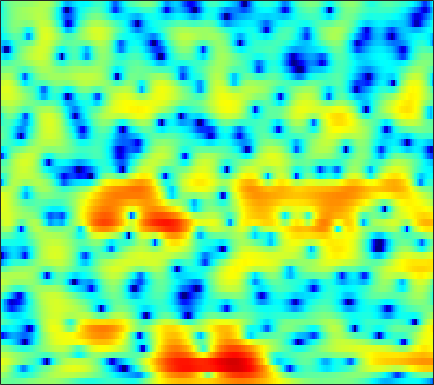

Data behind this chart, as committed beside it:
-0.58581, -0.7594, -0.96818, -1.1367, -1.2307, -1.2916, -1.2841, -1.2363, -1.141, -0.98839, -0.80332, -0.63664, -0.40468, -0.16651, 0.011935, 0.23436, 0.44455, 0.59279, 0.76794, 0.91663, 1.0257, 1.0817, 1.1129, 1.0877
1.139, 0.7641, 0.1999, -0.4304, -0.9467, -1.682, -2.449, -3.017, -3.714, -4.261, -4.555, -4.569, -4.319, -3.81, -3.323, -2.6, -1.863, -1.326, -0.6501, -0.03379, 0.5218, 0.8934, 1.333, 1.705
3.591, 3.15, 2.395, 1.426, 0.5377, -0.8959, -2.682, -4.301, -6.873, -9.773, -11.66, -11.21, -9.127, -7.031, -5.776, -4.47, -3.491, -2.92, -2.3, -1.762, -1.226, -0.7996, -0.1871, 0.4622
4.593, 4.37, 3.977, 3.482, 3.052, 2.415, 1.72, 1.197, 0.5226, -0.0991, -0.6373, -1.002, -1.451, -1.918, -2.324, -3.017, -3.999, -5.013, -6.988, -10.13, -15.91, -23.48, -14.79, -8.746
2.883, 2.77, 2.547, 2.25, 1.988, 1.602, 1.186, 0.876, 0.4793, 0.1004, -0.2416, -0.4739, -0.7604, -1.039, -1.242, -1.532, -1.856, -2.131, -2.503, -2.832, -3.023, -2.997, -2.707, -2.128
0.2808, 0.08582, -0.2717, -0.7255, -1.125, -1.723, -2.386, -2.897, -3.547, -4.103, -4.441, -4.501, -4.306, -3.845, -3.379, -2.687, -1.948, -1.423, -0.7346, -0.07222, 0.5237, 0.9374, 1.454, 1.924
-4.145, -4.593, -5.189, -5.784, -6.256, -7.035, -8.11, -9.199, -11.25, -14.34, -19.45, -24.14, -18.71, -13.03, -10.08, -7.161, -4.898, -3.481, -1.862, -0.4899, 0.6899, 1.461, 2.35, 3.081
-16.08, -16.97, -14.14, -11.67, -10.57, -9.835, -9.805, -10.15, -10.91, -11.86, -12.68, -12.91, -12.49, -11.29, -10.02, -7.984, -5.888, -4.345, -2.406, -0.7213, 0.7178, 1.641, 2.687, 3.513
-6.11, -6.673, -6.735, -6.366, -6.155, -6.13, -6.418, -6.845, -7.741, -9.057, -10.98, -13.01, -17.3, -22.7, -18.23, -11.54, -7.126, -4.625, -1.933, 0.2004, 1.889, 2.9, 3.932, 4.628
-1.466, -2.055, -2.75, -3.34, -3.76, -4.269, -4.766, -5.138, -5.671, -6.251, -6.849, -7.248, -7.519, -7.287, -6.673, -5.306, -3.564, -2.201, -0.5165, 0.9438, 2.169, 2.929, 3.702, 4.186
-3.103, -3.952, -5.061, -6.036, -6.632, -7.156, -7.384, -7.389, -7.211, -6.852, -6.359, -5.915, -5.226, -4.396, -3.695, -2.702, -1.68, -0.8892, 0.1439, 1.092, 1.926, 2.459, 3.032, 3.437
-5.991, -7.751, -10.42, -13.34, -15.26, -16.22, -15.2, -13.91, -12.14, -10.45, -8.843, -7.675, -6.189, -4.773, -3.763, -2.473, -1.276, -0.4641, 0.5145, 1.383, 2.139, 2.611, 3.121, 3.498
-5.878, -7.963, -11.32, -15.36, -18.37, -19.93, -19.23, -18.48, -17.23, -15.24, -12.62, -10.55, -7.932, -5.661, -4.184, -2.493, -1.057, -0.1216, 0.931, 1.797, 2.494, 2.915, 3.355, 3.665
-1.583, -2.853, -4.672, -6.596, -8.092, -10.27, -12.84, -15.21, -18.85, -17.84, -12.92, -9.855, -6.715, -4.308, -2.844, -1.254, -0.01377, 0.7493, 1.582, 2.234, 2.72, 2.996, 3.262, 3.409
2.073, 1.384, 0.4441, -0.5242, -1.254, -2.175, -2.929, -3.373, -3.674, -3.551, -3.041, -2.472, -1.624, -0.8141, -0.2671, 0.3394, 0.7812, 0.9974, 1.173, 1.26, 1.3, 1.335, 1.379, 1.413
3.169, 2.878, 2.476, 2.087, 1.817, 1.505, 1.227, 1.072, 0.9508, 0.9128, 0.9235, 0.9429, 0.9688, 0.9397, 0.8216, 0.4987, -0.01427, -0.5591, -1.521, -2.678, -3.762, -4.27, -4.238, -3.556
2.03, 2.011, 1.998, 2.019, 2.043, 2.071, 2.084, 2.112, 2.131, 2.123, 2.102, 2.038, 1.88, 1.61, 1.303, 0.6666, -0.3047, -1.326, -3.281, -6.337, -11.64, -19.07, -14.68, -8.251
-2.346, -1.994, -1.456, -0.8984, -0.5139, -0.1054, 0.2474, 0.4517, 0.6324, 0.7559, 0.8668, 0.9453, 1.012, 1.047, 1.034, 0.9251, 0.6219, 0.2938, -0.2887, -0.9657, -1.541, -1.75, -1.619, -1.056
-11.38, -9.972, -7.985, -6.343, -5.393, -4.447, -3.868, -3.698, -3.672, -3.741, -3.793, -3.627, -3.079, -2.268, -1.595, -0.6863, 0.1216, 0.6107, 1.142, 1.559, 1.897, 2.114, 2.386, 2.646
-24.03, -17.86, -13.04, -10.25, -8.855, -7.718, -7.425, -7.716, -8.764, -10.9, -14.57, -17.15, -13.76, -8.851, -6.091, -3.434, -1.424, -0.2472, 0.9885, 1.934, 2.662, 3.085, 3.537, 3.841
-11.23, -10.48, -9.291, -8.268, -7.676, -7.248, -7.258, -7.465, -8.185, -9.256, -10.26, -10.49, -9.323, -7.134, -5.387, -3.232, -1.47, -0.3568, 0.8718, 1.841, 2.587, 3.027, 3.471, 3.749
-5.133, -5.061, -5.011, -4.917, -4.88, -4.945, -5.059, -5.171, -5.399, -5.468, -5.267, -4.972, -4.307, -3.345, -2.565, -1.459, -0.3964, 0.3097, 1.135, 1.81, 2.332, 2.632, 2.893, 3.052
-1.641, -1.616, -1.661, -1.839, -2.128, -2.678, -3.397, -4.074, -4.793, -5.143, -4.869, -4.236, -3.111, -1.896, -1.013, -0.04542, 0.7469, 1.217, 1.668, 1.953, 2.096, 2.128, 2.109, 2.063
0.7612, 1.4, 1.854, 1.734, 1.305, 0.2063, -1.698, -3.772, -8.244, -16.99, -12.06, -6.899, -2.936, -0.5482, 0.6401, 1.737, 2.296, 2.444, 2.322, 1.887, 1.25, 0.7254, 0.1379, -0.313
2.615, 3.406, 3.954, 3.959, 3.696, 2.956, 1.834, 0.7914, -0.6969, -1.647, -1.569, -0.8706, 0.2595, 1.267, 1.721, 2.012, 1.825, 1.333, 0.2091, -1.604, -4.209, -6.678, -10, -10.66
3.816, 3.963, 3.988, 3.866, 3.65, 3.23, 2.709, 2.259, 1.728, 1.298, 0.9957, 0.8683, 0.7747, 0.6569, 0.5298, 0.1226, -0.5406, -1.289, -2.687, -4.659, -7.358, -9.877, -12.93, -13.54
4.448, 4.279, 4.012, 3.675, 3.358, 2.876, 2.321, 1.905, 1.332, 0.79, 0.3269, 0.01798, -0.3183, -0.6247, -0.8289, -1.152, -1.576, -1.973, -2.671, -3.513, -4.428, -5.093, -5.881, -6.391
4.753, 4.452, 4.022, 3.505, 3.072, 2.396, 1.615, 0.9553, -0.006874, -0.9857, -1.852, -2.339, -2.689, -2.665, -2.524, -2.205, -1.951, -1.835, -1.801, -1.899, -2.098, -2.289, -2.56, -2.788
4.56, 4.232, 3.805, 3.328, 2.91, 2.181, 1.198, 0.1974, -1.515, -3.877, -6.926, -9.255, -9.839, -7.229, -5.244, -3.205, -1.798, -1.083, -0.4504, -0.1215, -0.0351, -0.08381, -0.2485, -0.5097
2.026, 1.912, 2.052, 2.321, 2.408, 2.29, 1.785, 1.124, -0.238, -2.225, -4.875, -6.798, -7.2, -4.987, -3.113, -1.162, 0.1838, 0.8655, 1.409, 1.63, 1.574, 1.373, 0.9353, 0.3031
-11.35, -7.485, -3.177, -0.588, 0.6493, 1.686, 2.184, 2.304, 2.154, 1.838, 1.44, 1.228, 1.133, 1.312, 1.52, 1.834, 2.05, 2.117, 2.024, 1.717, 1.209, 0.6859, -0.237, -1.393
-4.759, -4.164, -2.564, -0.9295, 0.1236, 1.224, 2.021, 2.424, 2.791, 2.963, 3.028, 3.004, 2.913, 2.752, 2.584, 2.261, 1.816, 1.382, 0.6852, -0.1578, -1.125, -1.914, -3.052, -4.346
-1.058, -1.014, -0.6007, 0.03378, 0.616, 1.383, 2.093, 2.526, 3.013, 3.31, 3.47, 3.47, 3.342, 3.01, 2.652, 1.965, 1.041, 0.1611, -1.24, -2.867, -4.587, -5.747, -6.841, -7.45
-2.619, -2.584, -1.92, -0.8901, -0.04117, 1.037, 1.976, 2.57, 3.203, 3.652, 3.898, 3.962, 3.869, 3.544, 3.138, 2.325, 1.147, -0.03785, -2.16, -5.177, -9.787, -15.44, -20.74, -12.73
-15.92, -13.81, -7.83, -4.143, -2.297, -0.4834, 0.8009, 1.562, 2.303, 2.872, 3.255, 3.446, 3.534, 3.463, 3.248, 2.771, 1.998, 1.212, -0.1528, -1.845, -3.722, -4.939, -5.627, -5.086
-6.604, -6.639, -5.554, -4.113, -3.187, -2.195, -1.464, -1.049, -0.5822, -0.1585, 0.3059, 0.6533, 1.114, 1.504, 1.727, 1.894, 1.893, 1.78, 1.502, 1.117, 0.7234, 0.4773, 0.2584, 0.2189
-2.075, -2.47, -2.869, -3.187, -3.433, -3.897, -4.486, -5.023, -5.55, -5.657, -5.061, -4.236, -2.893, -1.599, -0.7048, 0.2796, 1.06, 1.507, 1.951, 2.234, 2.4, 2.463, 2.488, 2.446
-1.149, -1.633, -2.344, -3.244, -4.093, -5.598, -7.78, -10.05, -14.95, -22.77, -16.21, -11.5, -7.479, -4.655, -3.032, -1.259, 0.1424, 1.004, 1.921, 2.617, 3.102, 3.34, 3.512, 3.505
-1.866, -2.086, -2.516, -3.175, -3.906, -5.184, -6.869, -8.381, -10.38, -11.59, -11.2, -10.03, -7.953, -5.792, -4.19, -2.246, -0.5484, 0.5433, 1.747, 2.671, 3.33, 3.66, 3.885, 3.89
-3.872, -3.15, -2.582, -2.453, -2.666, -3.309, -4.343, -5.378, -6.97, -8.74, -10.47, -11.18, -10.34, -7.799, -5.616, -3.023, -0.866, 0.4419, 1.841, 2.87, 3.579, 3.92, 4.128, 4.086
-4.971, -3.094, -1.569, -0.8304, -0.656, -0.9139, -1.674, -2.56, -4.346, -6.885, -10.75, -14.54, -13.71, -8.357, -5.385, -2.466, -0.3656, 0.8361, 2.066, 2.937, 3.513, 3.763, 3.877, 3.724
-0.9352, -0.1389, 0.6993, 1.186, 1.332, 1.233, 0.8299, 0.3421, -0.4719, -1.439, -2.277, -2.65, -2.677, -2.189, -1.578, -0.7195, 0.05908, 0.563, 1.091, 1.48, 1.734, 1.831, 1.824, 1.613
1.992, 2.29, 2.622, 2.818, 2.841, 2.735, 2.466, 2.162, 1.704, 1.18, 0.6662, 0.3347, -0.04112, -0.3216, -0.5251, -0.802, -1.123, -1.395, -1.747, -1.984, -2.04, -1.956, -1.798, -1.712
3.438, 3.67, 3.86, 3.92, 3.865, 3.655, 3.3, 2.968, 2.417, 1.844, 1.239, 0.7663, 0.1427, -0.5263, -1.135, -2.136, -3.487, -4.833, -7.059, -9.287, -9.597, -8.289, -6.225, -4.737
3.808, 4.119, 4.332, 4.317, 4.169, 3.769, 3.163, 2.589, 1.694, 0.7473, -0.1248, -0.6766, -1.247, -1.738, -2.128, -2.89, -4.16, -5.598, -8.47, -12.29, -12.77, -9.835, -6.437, -4.287
2.99, 3.397, 3.679, 3.64, 3.395, 2.777, 1.78, 0.7307, -1.055, -3.358, -5.818, -6.942, -6.552, -5.027, -3.958, -3.012, -2.584, -2.516, -2.625, -2.693, -2.465, -2.073, -1.357, -0.6596
1.15, 1.578, 1.886, 1.9, 1.693, 1.112, 0.1063, -0.9719, -3.031, -6.105, -10.67, -13.84, -10.86, -6.634, -4.482, -2.518, -1.242, -0.5974, 0.004826, 0.4051, 0.7134, 0.9003, 1.111, 1.274
-0.851, -0.5027, -0.2174, -0.09389, -0.1017, -0.2733, -0.6238, -1.003, -1.643, -2.35, -2.888, -2.994, -2.652, -1.881, -1.171, -0.2575, 0.5178, 0.9729, 1.416, 1.68, 1.772, 1.747, 1.587, 1.321
-2.933, -2.826, -2.669, -2.437, -2.176, -1.785, -1.373, -1.09, -0.7467, -0.4348, -0.1192, 0.1533, 0.5778, 1.062, 1.439, 1.907, 2.301, 2.52, 2.68, 2.664, 2.44, 2.121, 1.494, 0.604
-6.247, -6.977, -7.586, -7.252, -6.363, -4.78, -3.227, -2.204, -1.042, -0.08461, 0.7026, 1.2, 1.793, 2.336, 2.7, 3.124, 3.442, 3.603, 3.664, 3.523, 3.134, 2.646, 1.683, 0.2695
-10.11, -13.16, -22.27, -21.6, -13.56, -8.345, -5.24, -3.609, -2.01, -0.8682, -0.01485, 0.5126, 1.138, 1.72, 2.156, 2.729, 3.236, 3.533, 3.781, 3.807, 3.573, 3.208, 2.427, 1.305
-8.265, -8.762, -9.05, -8.425, -7.384, -5.694, -4.162, -3.255, -2.444, -2.028, -1.924, -1.923, -1.809, -1.314, -0.638, 0.4965, 1.66, 2.41, 3.182, 3.641, 3.778, 3.679, 3.294, 2.651
-6.753, -5.809, -4.738, -3.783, -3.141, -2.4, -1.883, -1.706, -1.883, -2.669, -4.317, -6.391, -10.54, -11.36, -7.469, -3.09, -0.1487, 1.407, 2.842, 3.72, 4.143, 4.204, 4, 3.505
-5.981, -4.528, -3.028, -1.896, -1.236, -0.6099, -0.2753, -0.2512, -0.5469, -1.304, -2.575, -3.863, -5.533, -5.537, -4.081, -1.593, 0.5413, 1.78, 2.966, 3.681, 3.983, 3.964, 3.627, 2.968
-4.747, -3.78, -2.6, -1.597, -0.9694, -0.322, 0.111, 0.2955, 0.3748, 0.2889, 0.1123, -0.005346, -0.04291, 0.1849, 0.5382, 1.172, 1.848, 2.298, 2.747, 2.954, 2.886, 2.642, 2.035, 1.096
-4.53, -3.675, -2.609, -1.664, -1.057, -0.3761, 0.1477, 0.4567, 0.7586, 0.9759, 1.137, 1.255, 1.431, 1.629, 1.803, 2.054, 2.28, 2.404, 2.464, 2.36, 2.044, 1.641, 0.8611, -0.2389
-5.042, -3.907, -2.641, -1.624, -1.008, -0.3404, 0.1778, 0.4858, 0.8105, 1.066, 1.28, 1.42, 1.607, 1.796, 1.937, 2.116, 2.265, 2.337, 2.344, 2.22, 1.918, 1.546, 0.8269, -0.1906
-4.509, -3.342, -2.158, -1.301, -0.8219, -0.3679, -0.05731, 0.09445, 0.2415, 0.3427, 0.4408, 0.5229, 0.6567, 0.8557, 1.034, 1.3, 1.583, 1.787, 2.019, 2.156, 2.155, 2.039, 1.685, 1.07
